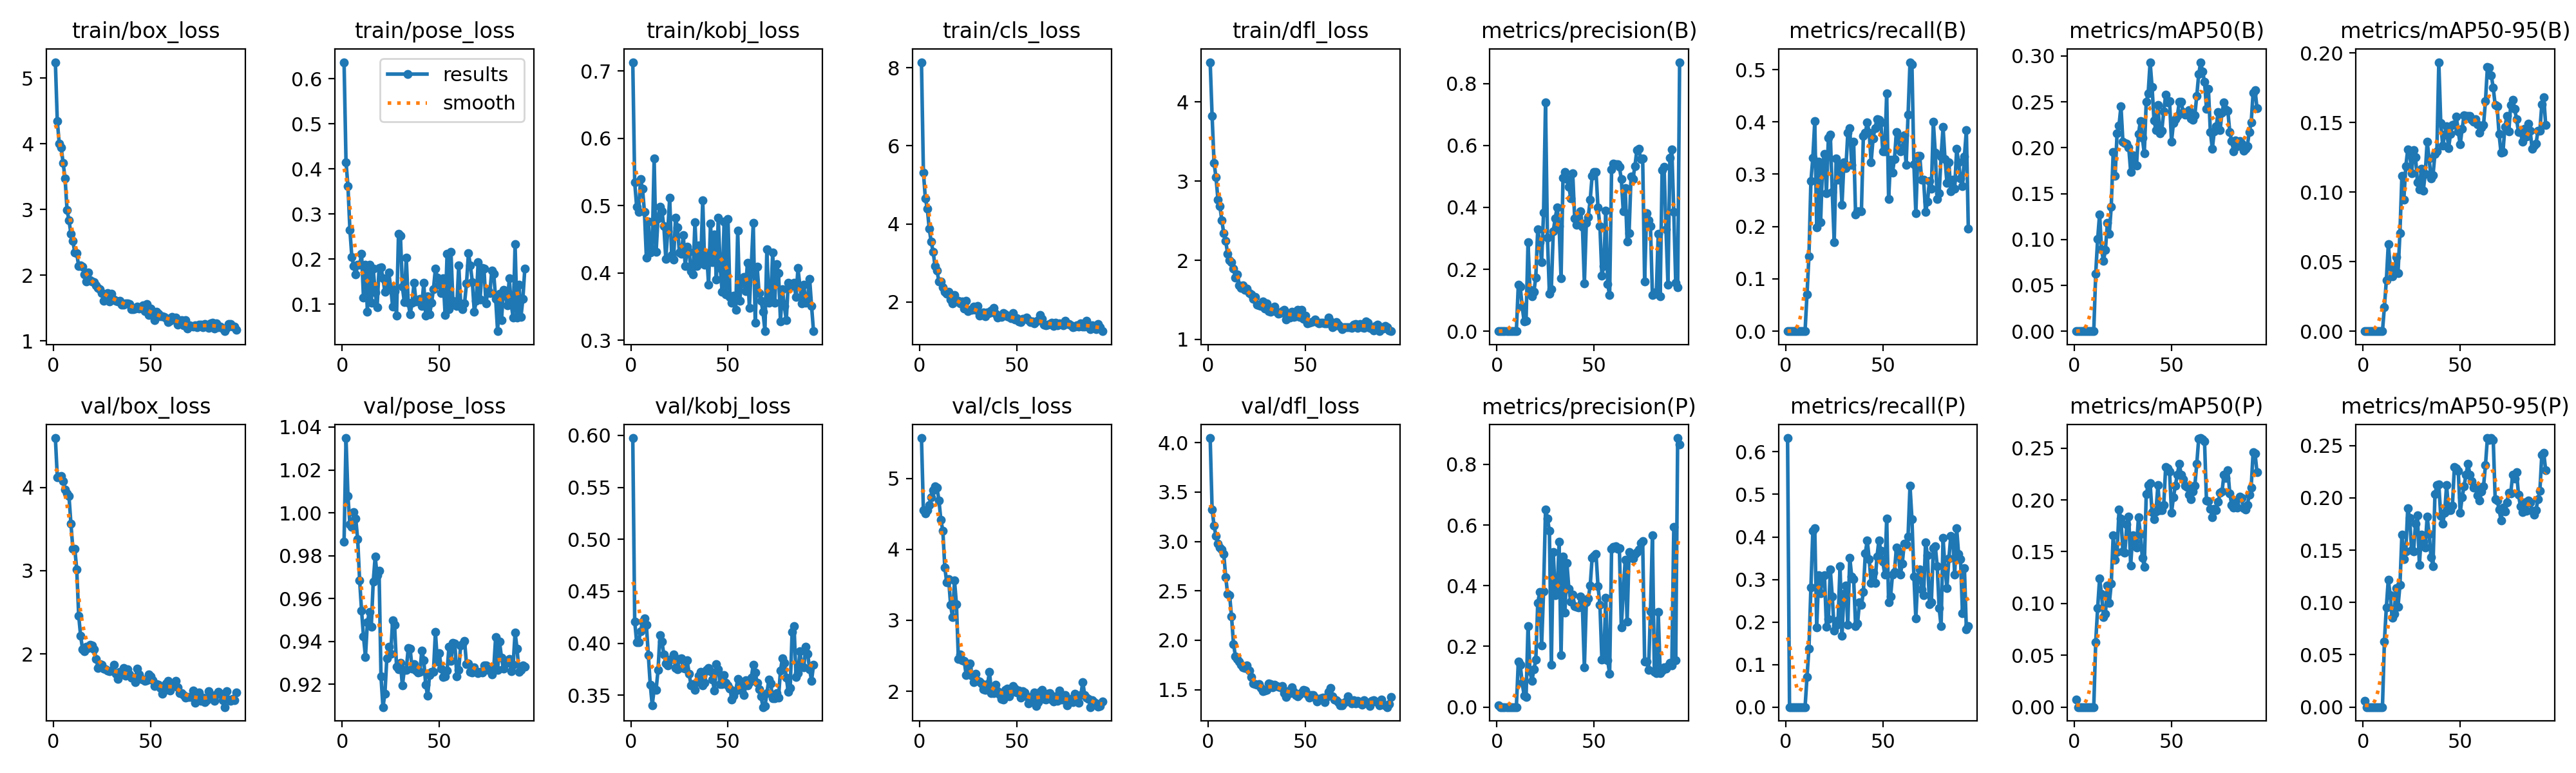

The file beside this chart, header and first rows:
epoch, time, train/box_loss, train/pose_loss, train/kobj_loss, train/cls_loss, train/dfl_loss, metrics/precision(B), metrics/recall(B), metrics/mAP50(B), metrics/mAP50-95(B), metrics/precision(P), metrics/recall(P), metrics/mAP50(P), metrics/mAP50-95(P), val/box_loss, val/pose_loss, val/kobj_loss, val/cls_loss, val/dfl_loss, lr/pg0, lr/pg1, lr/pg2
1, 4.772, 5.241, 0.6366, 0.713, 8.14, 4.502, 0, 0, 0, 0, 0.00507, 0.6323, 0.00754, 0.00599, 4.593, 0.9866, 0.5974, 5.567, 4.046, 8e-05, 8e-05, 0.09208
2, 7.773, 4.34, 0.415, 0.5341, 5.319, 3.82, 0, 0, 0, 0, 0, 0, 0, 0, 4.125, 1.035, 0.4211, 4.548, 3.325, 0.00017, 0.00017, 0.08317
3, 10.58, 4.006, 0.3619, 0.4986, 4.651, 3.23, 0, 0, 0, 0, 0, 0, 0, 0, 4.128, 1.008, 0.401, 4.504, 3.158, 0.00026, 0.00026, 0.07426
4, 13.41, 3.944, 0.2651, 0.4901, 4.397, 3.046, 0, 0, 0, 0, 0, 0, 0, 0, 4.136, 0.9946, 0.401, 4.553, 3.054, 0.00035, 0.00035, 0.06535
5, 16.28, 3.702, 0.2047, 0.5389, 3.873, 2.767, 0, 0, 0, 0, 0, 0, 0, 0, 4.078, 0.9933, 0.4117, 4.626, 2.978, 0.00044, 0.00044, 0.05644
6, 19.12, 3.471, 0.1847, 0.5251, 3.546, 2.685, 0, 0, 0, 0, 0, 0, 0, 0, 3.978, 1, 0.4206, 4.736, 2.941, 0.0005299, 0.0005299, 0.04753
7, 21.91, 2.995, 0.1661, 0.4909, 3.285, 2.501, 0, 0, 0, 0, 0, 0, 0, 0, 3.926, 0.9972, 0.4238, 4.83, 2.917, 0.0006198, 0.0006198, 0.03862
8, 24.7, 2.833, 0.1871, 0.4229, 2.918, 2.341, 0, 0, 0, 0, 0, 0, 0, 0, 3.895, 0.9877, 0.418, 4.886, 2.874, 0.0007098, 0.0007098, 0.02971
9, 27.5, 2.632, 0.1871, 0.4766, 2.799, 2.242, 0, 0, 0, 0, 0, 0, 0, 0, 3.565, 0.9686, 0.3888, 4.866, 2.639, 0.0007997, 0.0007997, 0.0208
10, 30.23, 2.523, 0.2121, 0.4303, 2.524, 2.081, 0, 0, 0, 0, 0, 0, 0, 0, 3.265, 0.9544, 0.3602, 4.689, 2.467, 0.0008895, 0.0008895, 0.01189
11, 33.03, 2.342, 0.1139, 0.4351, 2.528, 1.998, 0.15, 0.07059, 0.0628, 0.01743, 0.15, 0.07059, 0.0628, 0.0628, 3.26, 0.9423, 0.3406, 4.411, 2.458, 0.0009793, 0.0009793, 0.002979
12, 35.87, 2.331, 0.1876, 0.5703, 2.38, 1.977, 0.1433, 0.1435, 0.1003, 0.0366, 0.1389, 0.1376, 0.09553, 0.09553, 3.015, 0.9327, 0.3556, 4.264, 2.238, 0.0009992, 0.0009992, 0.0009992
13, 38.81, 2.135, 0.08339, 0.4309, 2.265, 1.892, 0.08036, 0.2865, 0.1275, 0.06258, 0.0794, 0.2806, 0.1241, 0.1221, 2.462, 0.949, 0.3552, 3.743, 1.964, 0.000999, 0.000999, 0.000999
14, 41.68, 2.152, 0.1878, 0.4814, 2.206, 1.784, 0.03066, 0.3315, 0.08942, 0.04633, 0.03854, 0.4147, 0.1091, 0.1067, 2.216, 0.9536, 0.3743, 3.536, 1.839, 0.0009989, 0.0009989, 0.0009989
15, 44.53, 2.132, 0.1038, 0.4979, 2.271, 1.825, 0.0335, 0.4015, 0.07652, 0.03936, 0.03294, 0.4197, 0.08714, 0.08515, 2.059, 0.9469, 0.4079, 3.577, 1.811, 0.0009987, 0.0009987, 0.0009987
16, 47.4, 2.011, 0.1785, 0.4914, 2.065, 1.682, 0.2877, 0.198, 0.08875, 0.04275, 0.2676, 0.1877, 0.09016, 0.08896, 2.036, 0.9678, 0.4017, 3.213, 1.786, 0.0009985, 0.0009985, 0.0009985
17, 50.32, 1.899, 0.1267, 0.4692, 1.966, 1.65, 0.1337, 0.3238, 0.1178, 0.05317, 0.1188, 0.3097, 0.1173, 0.1138, 2.089, 0.9796, 0.3892, 3.042, 1.75, 0.0009983, 0.0009983, 0.0009983
18, 53.27, 2.036, 0.09303, 0.4206, 2.181, 1.684, 0.113, 0.2077, 0.1065, 0.04177, 0.08532, 0.2679, 0.1003, 0.09617, 2.07, 0.971, 0.3807, 3.558, 1.729, 0.000998, 0.000998, 0.000998
19, 56.15, 1.923, 0.1802, 0.4621, 2.015, 1.629, 0.1268, 0.3182, 0.1359, 0.07061, 0.1243, 0.3062, 0.1189, 0.1165, 2.11, 0.9731, 0.3785, 3.225, 1.717, 0.0009978, 0.0009978, 0.0009978
20, 59.07, 1.904, 0.1823, 0.5117, 2.033, 1.641, 0.174, 0.3388, 0.1953, 0.1116, 0.1553, 0.3095, 0.1656, 0.165, 2.104, 0.9236, 0.3846, 2.451, 1.743, 0.0009976, 0.0009976, 0.0009976
21, 61.92, 1.891, 0.1568, 0.4267, 1.959, 1.587, 0.3301, 0.2638, 0.1691, 0.0947, 0.3426, 0.1885, 0.1422, 0.1414, 2.057, 0.9094, 0.3848, 2.522, 1.695, 0.0009973, 0.0009973, 0.0009973
22, 64.78, 1.846, 0.1277, 0.4193, 2.011, 1.572, 0.2871, 0.3697, 0.2158, 0.1185, 0.3784, 0.2068, 0.1494, 0.1487, 1.939, 0.9155, 0.3895, 2.434, 1.627, 0.000997, 0.000997, 0.000997
23, 67.6, 1.804, 0.1365, 0.4822, 1.83, 1.51, 0.2237, 0.3758, 0.2244, 0.1304, 0.2031, 0.3229, 0.1905, 0.1899, 1.833, 0.9321, 0.3764, 2.432, 1.562, 0.0009967, 0.0009967, 0.0009967
24, 70.57, 1.788, 0.1696, 0.4672, 2.03, 1.54, 0.384, 0.2656, 0.2454, 0.1288, 0.3821, 0.2597, 0.1817, 0.1808, 1.876, 0.9375, 0.3751, 2.227, 1.557, 0.0009964, 0.0009964, 0.0009964
25, 73.39, 1.723, 0.1371, 0.4303, 1.762, 1.438, 0.7385, 0.1698, 0.2064, 0.1136, 0.6514, 0.1803, 0.1504, 0.1499, 1.866, 0.9342, 0.3848, 2.329, 1.553, 0.0009961, 0.0009961, 0.0009961
26, 76.25, 1.607, 0.09476, 0.4285, 1.806, 1.434, 0.3015, 0.33, 0.2049, 0.13, 0.6215, 0.1921, 0.1493, 0.1487, 1.826, 0.9499, 0.3857, 2.393, 1.558, 0.0009958, 0.0009958, 0.0009958
27, 79.18, 1.707, 0.1295, 0.4564, 1.8, 1.423, 0.1216, 0.2898, 0.2043, 0.1251, 0.5813, 0.2038, 0.1762, 0.1753, 1.819, 0.9476, 0.3761, 2.221, 1.515, 0.0009954, 0.0009954, 0.0009954
28, 82.05, 1.73, 0.07399, 0.4101, 1.879, 1.479, 0.1361, 0.3174, 0.2002, 0.1072, 0.1386, 0.3315, 0.184, 0.1832, 1.803, 0.9283, 0.3757, 2.13, 1.483, 0.0009951, 0.0009951, 0.0009951
29, 84.95, 1.596, 0.2554, 0.4387, 1.793, 1.389, 0.3235, 0.2409, 0.1738, 0.1019, 0.5108, 0.1671, 0.1367, 0.1358, 1.795, 0.9269, 0.3835, 2.25, 1.493, 0.0009947, 0.0009947, 0.0009947
30, 87.84, 1.717, 0.2517, 0.4311, 1.907, 1.453, 0.3655, 0.3232, 0.1918, 0.1165, 0.3692, 0.2665, 0.1659, 0.1646, 1.802, 0.9301, 0.3706, 2.144, 1.5, 0.0009943, 0.0009943, 0.0009943
31, 90.69, 1.631, 0.1386, 0.4023, 1.658, 1.36, 0.401, 0.3115, 0.1818, 0.1011, 0.3796, 0.2856, 0.1594, 0.1582, 1.867, 0.9194, 0.3595, 2.133, 1.564, 0.0009939, 0.0009939, 0.0009939
32, 93.59, 1.613, 0.1048, 0.3978, 1.672, 1.347, 0.3402, 0.3791, 0.1808, 0.1131, 0.5442, 0.1935, 0.1539, 0.1529, 1.763, 0.9268, 0.3607, 2.114, 1.554, 0.0009935, 0.0009935, 0.0009935
33, 96.5, 1.6, 0.2037, 0.4756, 1.736, 1.383, 0.1703, 0.3881, 0.2149, 0.1364, 0.171, 0.3515, 0.1833, 0.1822, 1.699, 0.9266, 0.3554, 2.026, 1.524, 0.0009931, 0.0009931, 0.0009931
34, 99.38, 1.613, 0.1038, 0.4101, 1.64, 1.416, 0.4966, 0.3182, 0.229, 0.1242, 0.4957, 0.3065, 0.1669, 0.1658, 1.787, 0.9369, 0.3629, 2.022, 1.552, 0.0009926, 0.0009926, 0.0009926
35, 102.4, 1.548, 0.07687, 0.4407, 1.731, 1.354, 0.5139, 0.3624, 0.2108, 0.1097, 0.3117, 0.3006, 0.1444, 0.1434, 1.785, 0.9366, 0.3686, 2.098, 1.538, 0.0009922, 0.0009922, 0.0009922
36, 105.3, 1.555, 0.1032, 0.4175, 1.715, 1.323, 0.491, 0.2234, 0.1937, 0.1121, 0.4756, 0.1906, 0.1355, 0.1346, 1.833, 0.9273, 0.3726, 2.275, 1.53, 0.0009917, 0.0009917, 0.0009917
37, 108.1, 1.57, 0.1471, 0.5075, 1.786, 1.336, 0.466, 0.2288, 0.2498, 0.1273, 0.3909, 0.1971, 0.2055, 0.2034, 1.737, 0.9293, 0.3595, 1.976, 1.522, 0.0009912, 0.0009912, 0.0009912
38, 111, 1.572, 0.1067, 0.4119, 1.851, 1.356, 0.43, 0.2288, 0.2595, 0.1293, 0.3476, 0.2456, 0.2142, 0.2122, 1.813, 0.9263, 0.3621, 1.977, 1.535, 0.0009907, 0.0009907, 0.0009907
39, 114, 1.563, 0.1071, 0.4297, 1.707, 1.378, 0.5105, 0.2294, 0.2932, 0.1933, 0.3701, 0.2397, 0.216, 0.213, 1.755, 0.9255, 0.3742, 2.089, 1.465, 0.0009902, 0.0009902, 0.0009902
40, 116.9, 1.484, 0.1121, 0.3827, 1.602, 1.256, 0.3651, 0.3732, 0.2664, 0.1496, 0.3336, 0.2698, 0.188, 0.1825, 1.718, 0.9257, 0.3763, 1.997, 1.427, 0.0009897, 0.0009897, 0.0009897
41, 119.8, 1.486, 0.09659, 0.4729, 1.643, 1.329, 0.344, 0.3788, 0.2298, 0.1332, 0.3299, 0.3617, 0.1817, 0.1754, 1.718, 0.9358, 0.3731, 1.956, 1.484, 0.0009892, 0.0009892, 0.0009892
42, 122.7, 1.489, 0.1474, 0.4162, 1.624, 1.28, 0.3592, 0.3987, 0.2192, 0.1413, 0.3274, 0.3923, 0.1886, 0.1857, 1.662, 0.9313, 0.3652, 1.891, 1.467, 0.0009886, 0.0009886, 0.0009886
43, 125.5, 1.518, 0.07528, 0.4574, 1.721, 1.35, 0.388, 0.3791, 0.2464, 0.1472, 0.3636, 0.3473, 0.2143, 0.2124, 1.821, 0.9198, 0.3549, 1.885, 1.524, 0.0009881, 0.0009881, 0.0009881
44, 128.5, 1.49, 0.1175, 0.3901, 1.684, 1.283, 0.3381, 0.3232, 0.2158, 0.1313, 0.3273, 0.2915, 0.1901, 0.1885, 1.756, 0.9146, 0.3798, 2.022, 1.476, 0.0009875, 0.0009875, 0.0009875
45, 131.4, 1.5, 0.07722, 0.4823, 1.629, 1.289, 0.1542, 0.3682, 0.2186, 0.1415, 0.1302, 0.3165, 0.1901, 0.1883, 1.702, 0.9242, 0.3748, 2.04, 1.448, 0.0009869, 0.0009869, 0.0009869
46, 134.2, 1.539, 0.1026, 0.4077, 1.614, 1.371, 0.3503, 0.3882, 0.2395, 0.1484, 0.346, 0.2915, 0.1949, 0.1925, 1.69, 0.9257, 0.3605, 1.931, 1.43, 0.0009863, 0.0009863, 0.0009863
47, 137.1, 1.455, 0.1336, 0.3715, 1.579, 1.282, 0.3695, 0.405, 0.2576, 0.1485, 0.3572, 0.3533, 0.2319, 0.2293, 1.679, 0.926, 0.3606, 1.986, 1.454, 0.0009857, 0.0009857, 0.0009857
48, 140, 1.564, 0.1789, 0.4762, 1.713, 1.376, 0.4252, 0.4041, 0.2494, 0.1542, 0.401, 0.3923, 0.2305, 0.2283, 1.681, 0.9445, 0.3696, 2.074, 1.474, 0.0009851, 0.0009851, 0.0009851
49, 142.8, 1.389, 0.1588, 0.3683, 1.561, 1.259, 0.5027, 0.3991, 0.2507, 0.1436, 0.4925, 0.3674, 0.2275, 0.2259, 1.755, 0.9306, 0.3621, 2.04, 1.5, 0.0009844, 0.0009844, 0.0009844
50, 145.7, 1.488, 0.1425, 0.4802, 1.579, 1.299, 0.5154, 0.3432, 0.2065, 0.1341, 0.499, 0.3423, 0.1877, 0.1859, 1.732, 0.9346, 0.3596, 1.982, 1.489, 0.0009838, 0.0009838, 0.0009838
51, 148.6, 1.406, 0.1243, 0.3644, 1.497, 1.205, 0.5144, 0.3432, 0.2269, 0.1454, 0.5035, 0.3115, 0.2024, 0.2005, 1.681, 0.9273, 0.3567, 2.006, 1.453, 0.0009831, 0.0009831, 0.0009831
52, 151.5, 1.316, 0.1577, 0.3556, 1.492, 1.213, 0.399, 0.455, 0.2313, 0.1554, 0.3991, 0.4432, 0.214, 0.2112, 1.616, 0.9235, 0.3459, 1.909, 1.422, 0.0009825, 0.0009825, 0.0009825
53, 154.4, 1.445, 0.07583, 0.3664, 1.575, 1.219, 0.3389, 0.2524, 0.2346, 0.1549, 0.3367, 0.2465, 0.2246, 0.2224, 1.639, 0.9236, 0.3494, 2.002, 1.445, 0.0009818, 0.0009818, 0.0009818
54, 157.3, 1.417, 0.211, 0.3454, 1.574, 1.224, 0.1801, 0.3282, 0.2497, 0.1545, 0.1568, 0.2595, 0.2349, 0.2326, 1.633, 0.9263, 0.3546, 1.984, 1.444, 0.0009811, 0.0009811, 0.0009811
55, 160.2, 1.374, 0.08932, 0.4629, 1.601, 1.256, 0.2105, 0.3032, 0.2503, 0.1545, 0.1584, 0.3115, 0.2245, 0.2224, 1.594, 0.9377, 0.3659, 1.931, 1.42, 0.0009803, 0.0009803, 0.0009803
56, 163.1, 1.373, 0.2157, 0.3589, 1.542, 1.22, 0.3898, 0.3291, 0.2386, 0.1517, 0.3611, 0.3174, 0.22, 0.216, 1.522, 0.9308, 0.362, 1.828, 1.378, 0.0009796, 0.0009796, 0.0009796
57, 166, 1.362, 0.1068, 0.3847, 1.49, 1.202, 0.1513, 0.3805, 0.2362, 0.1507, 0.1533, 0.3755, 0.2135, 0.2099, 1.559, 0.9393, 0.3545, 1.916, 1.401, 0.0009789, 0.0009789, 0.0009789
58, 168.8, 1.347, 0.09902, 0.3935, 1.501, 1.215, 0.1159, 0.3682, 0.2384, 0.1522, 0.109, 0.3665, 0.2127, 0.2096, 1.644, 0.9391, 0.3503, 1.886, 1.415, 0.0009781, 0.0009781, 0.0009781
59, 171.7, 1.285, 0.09567, 0.3724, 1.455, 1.213, 0.5223, 0.3432, 0.2413, 0.1485, 0.521, 0.3115, 0.2047, 0.2026, 1.677, 0.9238, 0.3645, 1.983, 1.421, 0.0009773, 0.0009773, 0.0009773
60, 174.6, 1.304, 0.1863, 0.4153, 1.498, 1.205, 0.5424, 0.3482, 0.232, 0.1426, 0.5271, 0.3365, 0.2004, 0.1976, 1.557, 0.9268, 0.3598, 1.795, 1.377, 0.0009766, 0.0009766, 0.0009766
... 34 more rows
